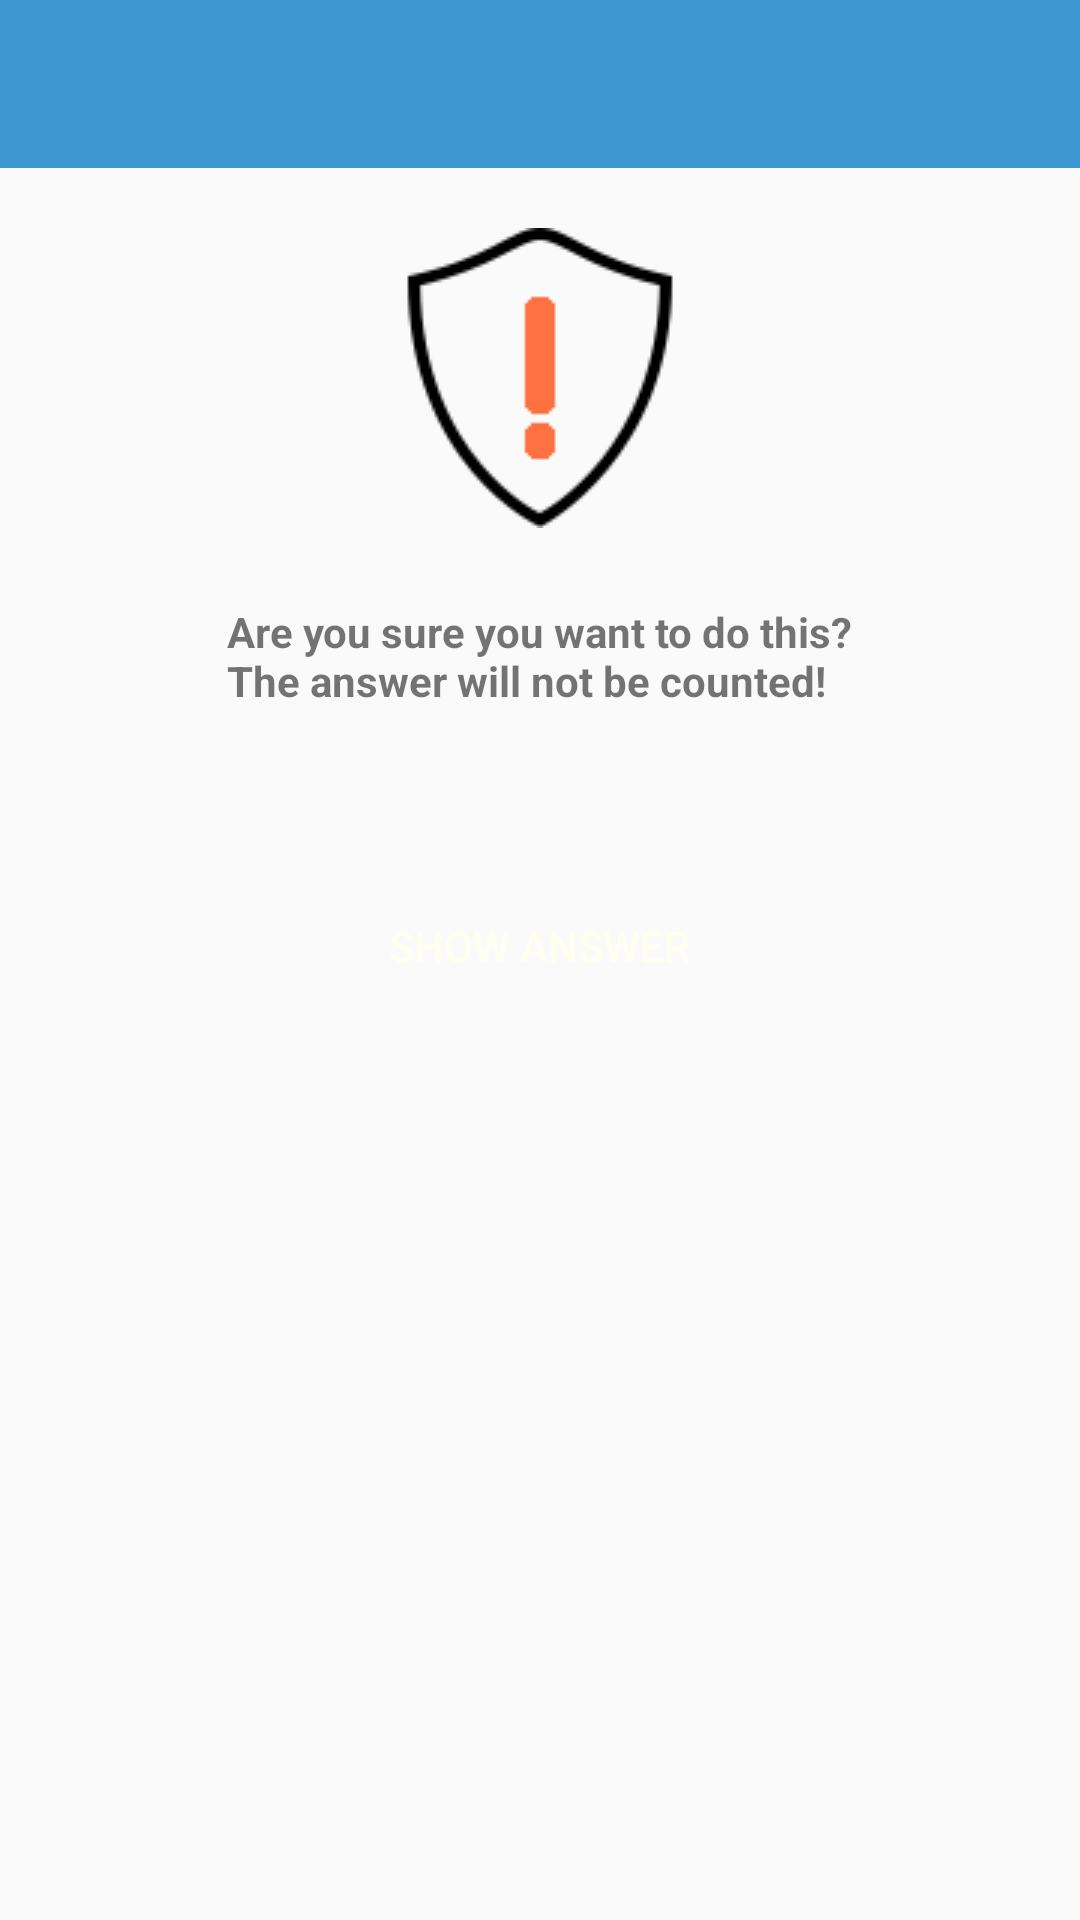

The Android layout XML behind this screen, and the referenced resources:
<!-- AndroidManifest.xml: application theme AppTheme -->
<!-- res/layout/activity_cheat.xml -->
<?xml version="1.0" encoding="utf-8"?>
<LinearLayout
    xmlns:android="http://schemas.android.com/apk/res/android"
    xmlns:tools="http://schemas.android.com/tools"
    android:layout_width="match_parent"
    android:layout_height="match_parent"
    android:orientation="vertical"
    tools:context="com.e.englishquiz.Activities.CheatActivity">

    <include
        layout="@layout/toolbar" />

    <ImageView
        android:layout_width="wrap_content"
        android:layout_height="wrap_content"
        android:layout_gravity="center"
        android:src="@drawable/img_warning"
        android:layout_marginTop="20dp"
        android:layout_marginBottom="10dp"
        android:contentDescription="@string/warning"/>

    <TextView
        android:layout_width="wrap_content"
        android:layout_height="wrap_content"
        android:padding="15dp"
        android:text="@string/warning_text"
        android:textStyle="bold"
        android:layout_gravity="center"/>

    <TextView
        android:id="@+id/answer_text_view"
        android:layout_width="wrap_content"
        android:layout_height="wrap_content"
        android:layout_margin="7dp"
        tools:text="Answer"
        android:layout_gravity="center"/>

    <Button
        android:id="@+id/show_answer_button"
        android:layout_width="wrap_content"
        android:layout_height="wrap_content"
        android:text="@string/show_answer_button"
        android:padding="10dp"
        android:layout_gravity="center"
        android:background="@drawable/round_button"
        android:textColor="@color/white"
        android:layout_margin="7dp"/>
</LinearLayout>
<!-- res/layout/toolbar.xml (included above) -->
<?xml version="1.0" encoding="utf-8"?>
<androidx.appcompat.widget.Toolbar xmlns:android="http://schemas.android.com/apk/res/android"
    xmlns:app="http://schemas.android.com/apk/res-auto"
    android:id="@+id/toolbar_actionbar"
    android:layout_width="match_parent"
    app:theme="@style/ThemeOverlay.AppCompat.Dark.ActionBar"
    android:layout_height="?android:actionBarSize"
    android:background="@color/colorPrimary"/>
<!-- resources referenced by this layout -->
<resources>
  <color name="colorPrimary">#3E97D1</color>
  <color name="white">#FFFFF0</color>
  <!-- drawable img_warning: png bitmap (drawable-mdpi, 2579 bytes) -->
  <string name="show_answer_button">Show answer</string>
  <string name="warning">Warning</string>
  <string name="warning_text">Are you sure you want to do this?\nThe answer will not be counted!</string>
  <style name="AppTheme" parent="Theme.AppCompat.Light.NoActionBar">
          
          <item name="colorPrimary">@color/colorPrimary</item>
          <item name="colorPrimaryDark">@color/colorPrimaryDark</item>
          <item name="colorAccent">@color/colorAccent</item>
      </style>
  <color name="colorPrimaryDark">#4A7C9D</color>
  <color name="colorAccent">#FF7140</color>
</resources>
